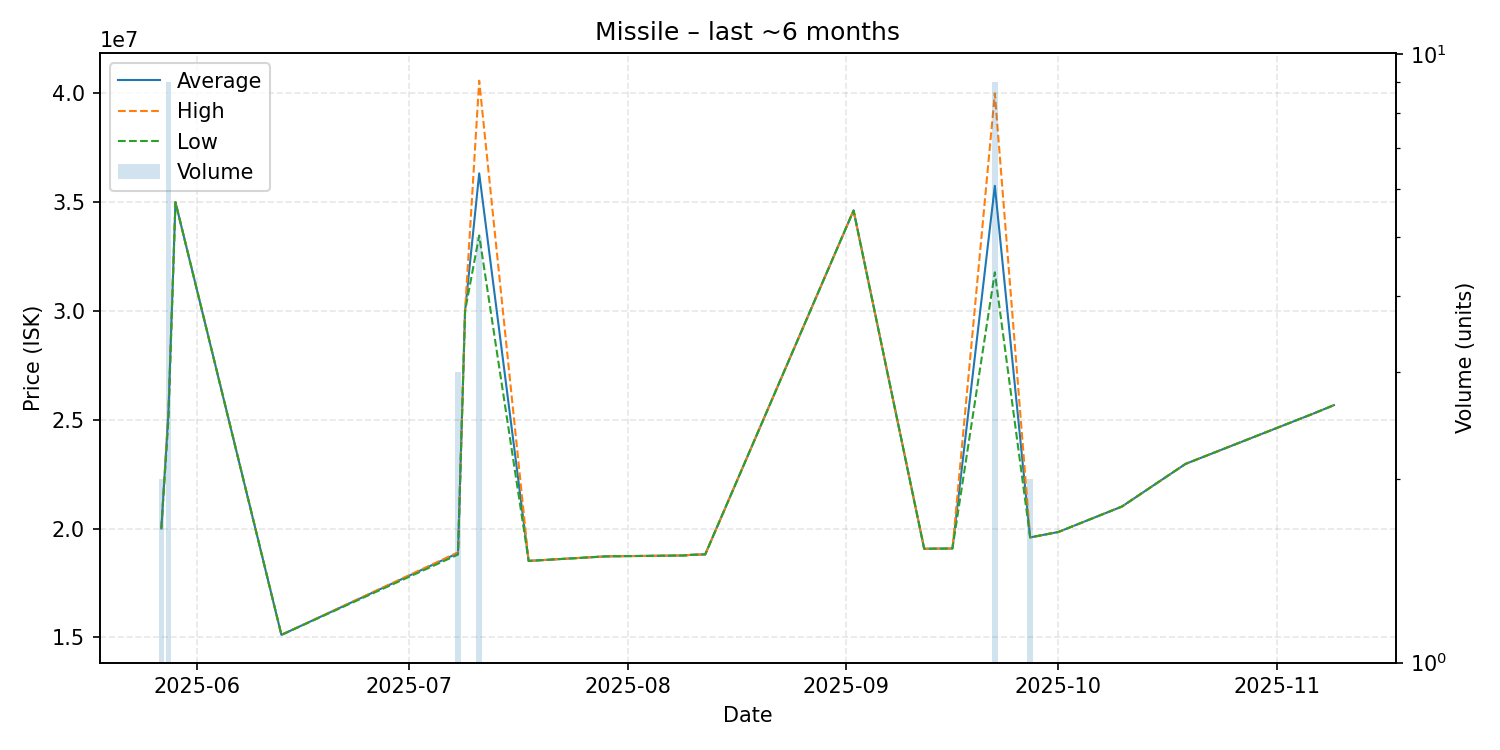

The file beside this chart, header and first rows:
date, average, highest, lowest, order_count, volume
2025-05-27, 20000000, 20000000, 20000000, 2, 2
2025-05-28, 25316667, 25330000, 25000000, 4, 9
2025-05-29, 35000000, 35000000, 35000000, 1, 1
2025-06-13, 15110000, 15110000, 15110000, 1, 1
2025-07-08, 18870000, 18905000, 18800000, 3, 3
2025-07-09, 30000000, 30000000, 30000000, 1, 1
2025-07-11, 36326000, 40585000, 33470000, 5, 5
2025-07-18, 18510000, 18510000, 18510000, 1, 1
2025-07-29, 18720000, 18720000, 18720000, 1, 1
2025-08-09, 18760000, 18760000, 18760000, 1, 1
2025-08-10, 18790000, 18790000, 18790000, 1, 1
2025-08-12, 18810000, 18810000, 18810000, 1, 1
2025-09-02, 34620000, 34620000, 34620000, 1, 1
2025-09-12, 19070000, 19070000, 19070000, 1, 1
2025-09-16, 19080000, 19080000, 19080000, 1, 1
2025-09-22, 35753333, 40000000, 31775000, 9, 9
2025-09-27, 19590000, 19590000, 19590000, 2, 2
2025-10-01, 19840000, 19840000, 19840000, 1, 1
2025-10-10, 21010000, 21010000, 21010000, 1, 1
2025-10-19, 22970000, 22970000, 22970000, 1, 1
2025-11-06, 25270000, 25270000, 25270000, 1, 1
2025-11-09, 25670000, 25670000, 25670000, 1, 1
